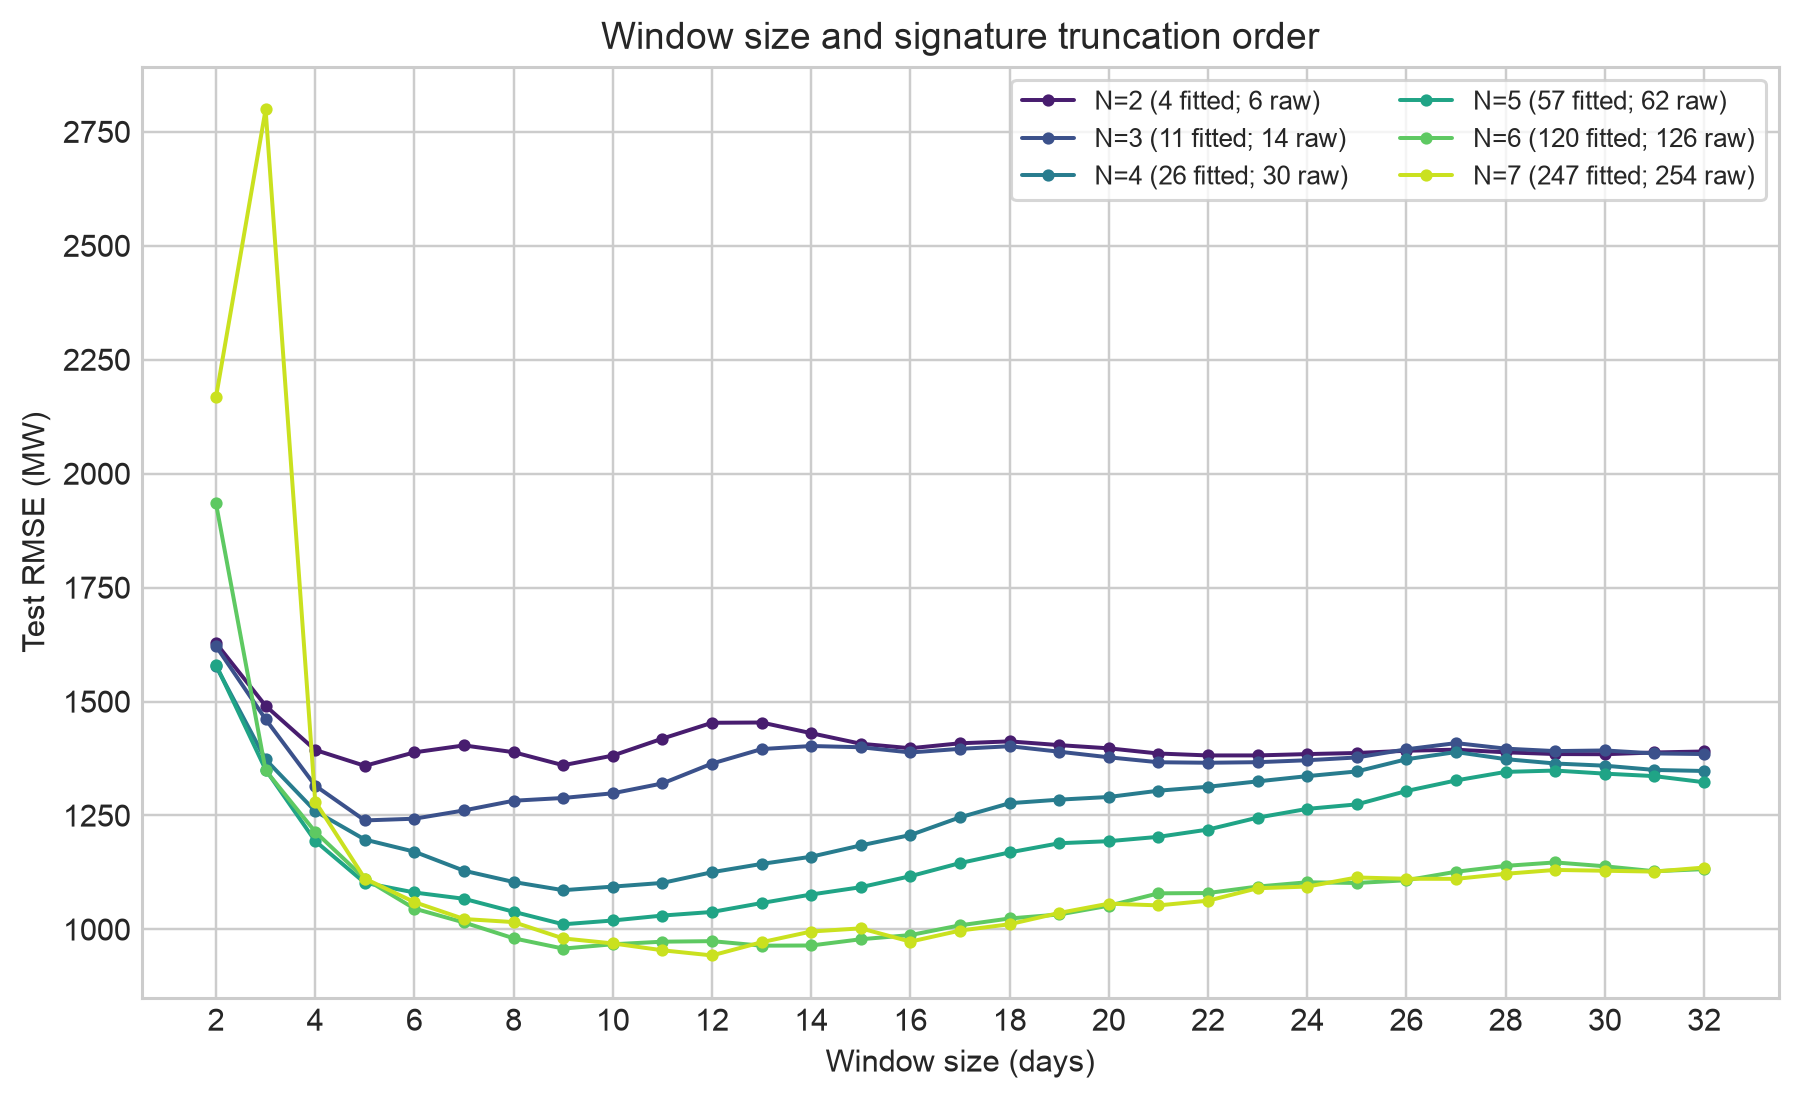

The table this chart was drawn from, first rows:
window_days, order, fitted_feature_count, best_penalty, validation_rmse_mw, test_rmse_mw, mode
2, 2, 4, 1000, 1435, 1628, faithful
2, 3, 11, 1000, 1415, 1621, faithful
2, 4, 26, 54.56, 1384, 1578, faithful
2, 5, 57, 54.56, 1388, 1581, faithful
2, 6, 120, 1.129, 1385, 1935, faithful
2, 7, 247, 1000, 1400, 2168, faithful
3, 2, 4, 1000, 1333, 1491, faithful
3, 3, 11, 615.8, 1299, 1461, faithful
3, 4, 26, 54.56, 1239, 1373, faithful
3, 5, 57, 0.1, 1227, 1351, faithful
3, 6, 120, 12.74, 1213, 1349, faithful
3, 7, 247, 0.1, 1237, 2799, faithful
4, 2, 4, 1000, 1296, 1394, faithful
4, 3, 11, 143.8, 1212, 1315, faithful
4, 4, 26, 54.56, 1182, 1260, faithful
4, 5, 57, 0.1, 1135, 1194, faithful
4, 6, 120, 0.1, 1119, 1214, faithful
4, 7, 247, 1000, 1148, 1281, faithful
5, 2, 4, 1000, 1277, 1359, faithful
5, 3, 11, 379.3, 1156, 1239, faithful
5, 4, 26, 615.8, 1127, 1197, faithful
5, 5, 57, 0.1, 1074, 1102, faithful
5, 6, 120, 0.1, 1059, 1111, faithful
5, 7, 247, 1000, 1079, 1112, faithful
6, 2, 4, 1000, 1261, 1388, faithful
6, 3, 11, 1000, 1131, 1243, faithful
6, 4, 26, 143.8, 1088, 1170, faithful
6, 5, 57, 0.1, 1038, 1081, faithful
6, 6, 120, 0.1, 1019, 1046, faithful
6, 7, 247, 54.56, 1032, 1060, faithful
7, 2, 4, 1000, 1250, 1404, faithful
7, 3, 11, 1000, 1140, 1261, faithful
7, 4, 26, 88.59, 1060, 1129, faithful
7, 5, 57, 88.59, 1021, 1067, faithful
7, 6, 120, 0.1, 997, 1015, faithful
7, 7, 247, 0.1, 984.3, 1023, faithful
8, 2, 4, 1000, 1256, 1389, faithful
8, 3, 11, 1000, 1164, 1282, faithful
8, 4, 26, 88.59, 1042, 1104, faithful
8, 5, 57, 0.1, 1031, 1039, faithful
8, 6, 120, 0.1, 1008, 980.5, faithful
8, 7, 247, 0.1, 987.1, 1016, faithful
9, 2, 4, 1000, 1284, 1360, faithful
9, 3, 11, 1000, 1192, 1288, faithful
9, 4, 26, 88.59, 1031, 1086, faithful
9, 5, 57, 0.1, 1023, 1011, faithful
9, 6, 120, 0.1, 1007, 957.9, faithful
9, 7, 247, 0.1, 995.1, 980.2, faithful
10, 2, 4, 1000, 1293, 1381, faithful
10, 3, 11, 1000, 1222, 1299, faithful
10, 4, 26, 88.59, 1026, 1094, faithful
10, 5, 57, 0.1, 996.6, 1020, faithful
10, 6, 120, 0.1, 994.9, 967.4, faithful
10, 7, 247, 0.2637, 978.1, 969.3, faithful
11, 2, 4, 1000, 1298, 1419, faithful
11, 3, 11, 1000, 1238, 1320, faithful
11, 4, 26, 143.8, 1034, 1102, faithful
11, 5, 57, 0.1, 985.4, 1030, faithful
11, 6, 120, 0.1, 987.6, 973.1, faithful
11, 7, 247, 0.1624, 966, 954.2, faithful
... 126 more rows
